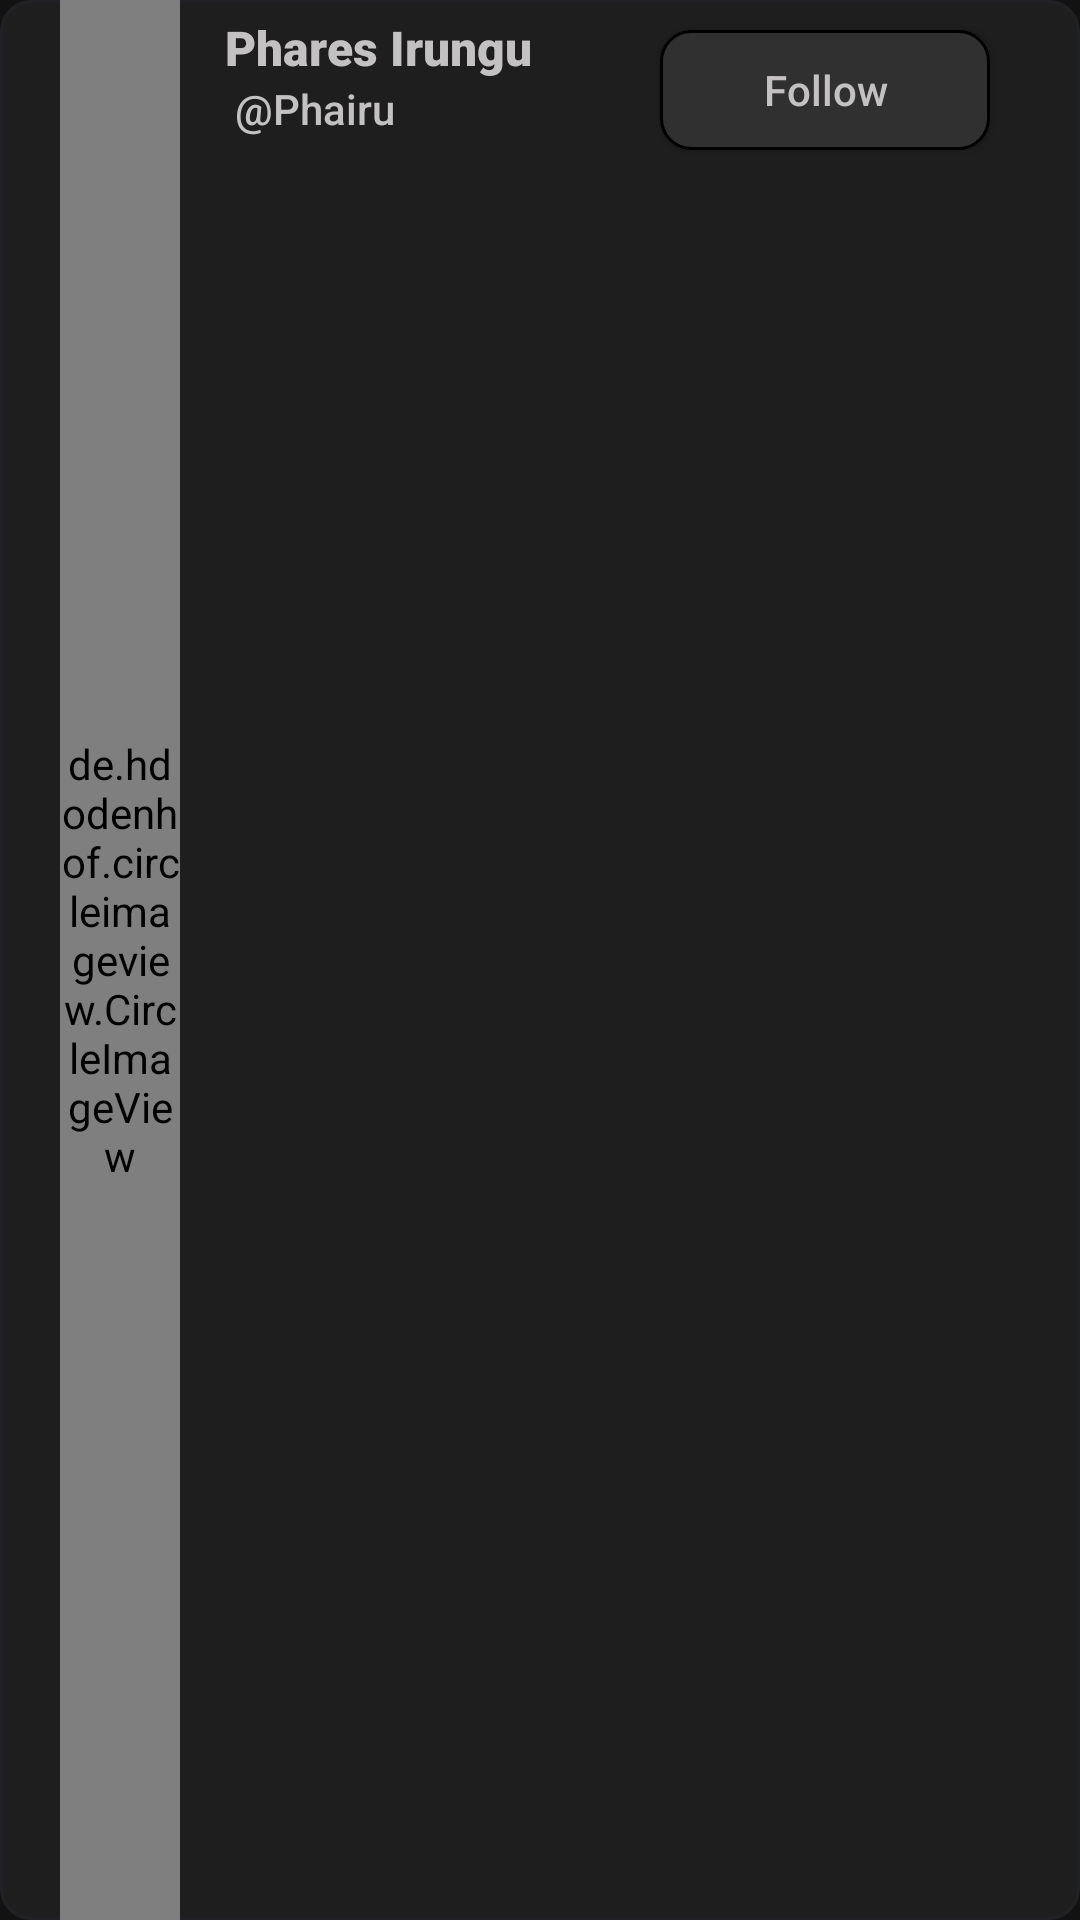

Produce the Android XML layout that renders to this screen, including the resource entries it uses.
<!-- AndroidManifest.xml: application theme Theme.ProjectPhairu -->
<!-- res/layout/user_item_layout.xml -->
<?xml version="1.0" encoding="utf-8"?>
<RelativeLayout xmlns:android="http://schemas.android.com/apk/res/android"
    android:layout_width="match_parent"
    android:layout_height="65dp"
    android:background="@drawable/user_item_container"
    android:foreground="?android:attr/selectableItemBackgroundBorderless"
    android:clickable="true"
    android:focusable="true"
    android:layout_marginStart="5dp"
    android:layout_marginEnd="5dp"
    android:layout_marginBottom="5dp">


        <de.hdodenhof.circleimageview.CircleImageView
            android:id="@+id/ProfilePic"
            android:layout_width="40dp"
            android:layout_height="40dp"
            android:src="@drawable/profilepic_placeholder"
            android:layout_gravity="center"
            android:layout_alignParentStart="true"
            android:layout_alignParentTop="true"
            android:layout_alignParentBottom="true"
            android:layout_marginStart="20dp"/>

        <LinearLayout
            android:layout_width="150dp"
            android:layout_height="match_parent"
            android:orientation="vertical"
            android:layout_toEndOf="@+id/ProfilePic"
            android:layout_alignParentTop="true"
            android:layout_alignParentBottom="true"
            android:layout_marginStart="5dp">
            <TextView
                android:id="@+id/ProfileName"
                android:layout_width="wrap_content"
                android:layout_height="wrap_content"
                android:text="Phares Irungu"
                android:textSize="16sp"
                android:fontFamily="sans-serif-black"
                android:textColor="@color/hintText2"
                android:layout_marginTop="5dp"
                android:layout_marginStart="10dp"/>

            <TextView
                android:id="@+id/ProfileUsername"
                android:layout_width="wrap_content"
                android:layout_height="wrap_content"
                android:text=" @Phairu"
                android:textSize="14sp"
                android:fontFamily="sans-serif-medium"
                android:textColor="@color/hintText2"
                android:layout_marginStart="10dp"/>

        </LinearLayout>

        <androidx.appcompat.widget.AppCompatButton
            android:id="@+id/followBtn"
            android:layout_width="110dp"
            android:layout_height="40dp"
            android:text="Follow"
            android:textColor="@color/hintText2"
            android:textSize="14sp"
            android:background="@drawable/secondary_button_background"
            android:layout_marginTop="10dp"
            android:textAllCaps="false"
            android:layout_alignParentEnd="true"
            android:layout_marginEnd="30dp"/>









</RelativeLayout>
<!-- resources referenced by this layout -->
<resources>
  <color name="hintText2">#C3C1C1</color>
  <!-- drawable gradient (drawable) -->
  <?xml version="1.0" encoding="utf-8"?>
  <selector xmlns:android="http://schemas.android.com/apk/res/android">
  <item>
      <shape android:shape="rectangle">
          <gradient android:startColor="#00ffffff" android:centerColor="#90ffffff" android:endColor="#00ffffff"/>
      </shape>
  </item>
  </selector>
  <!-- drawable profilepic_placeholder: png bitmap (drawable, 1255 bytes) -->
  <!-- drawable secondary_button_background (drawable) -->
  <?xml version="1.0" encoding="utf-8"?>
  <shape xmlns:android="http://schemas.android.com/apk/res/android" android:shape="rectangle">
      <stroke
          android:width="1dp"
          android:color="@color/black"/>
      <solid android:color="@color/buttonBackground3"/>
      <corners
          android:radius="10dp" />
  </shape>
  <!-- drawable user_item_container (drawable) -->
  <?xml version="1.0" encoding="utf-8"?>
  <shape xmlns:android="http://schemas.android.com/apk/res/android" android:shape="rectangle">
      <stroke
          android:width="1dp"
          android:color="#202124"/>
      <solid android:color="@color/userItemBackground"/>
      <corners
          android:radius="10dp" />
  </shape>
  <style name="Theme.ProjectPhairu" parent="Base.Theme.ProjectPhairu" />
  <color name="black">#FF000000</color>
  <color name="buttonBackground3">#303030</color>
  <color name="userItemBackground">#1E1E1E</color>
  <style name="Base.Theme.ProjectPhairu" parent="Theme.MaterialComponents.NoActionBar">
          <item name="android:windowSoftInputMode">adjustResize</item>
          <item name="colorPrimary">@color/blue</item>
          <item name="colorSecondary">@color/white</item>
          <item name="android:statusBarColor" tools:targetApi="1">@color/background</item>
          <item name="android:windowBackground">@color/background</item>
          <item name="android:windowIsTranslucent">true</item>
          <item name="android:windowActionBar">true</item>
          <item name="android:windowTranslucentStatus">true</item>
          <item name="android:windowTranslucentNavigation">true</item>
          <item name="android:windowDrawsSystemBarBackgrounds">true</item>
      </style>
  <color name="blue">#2979FF</color>
  <color name="white">#FFFFFFFF</color>
  <color name="background">#121212</color>
</resources>
